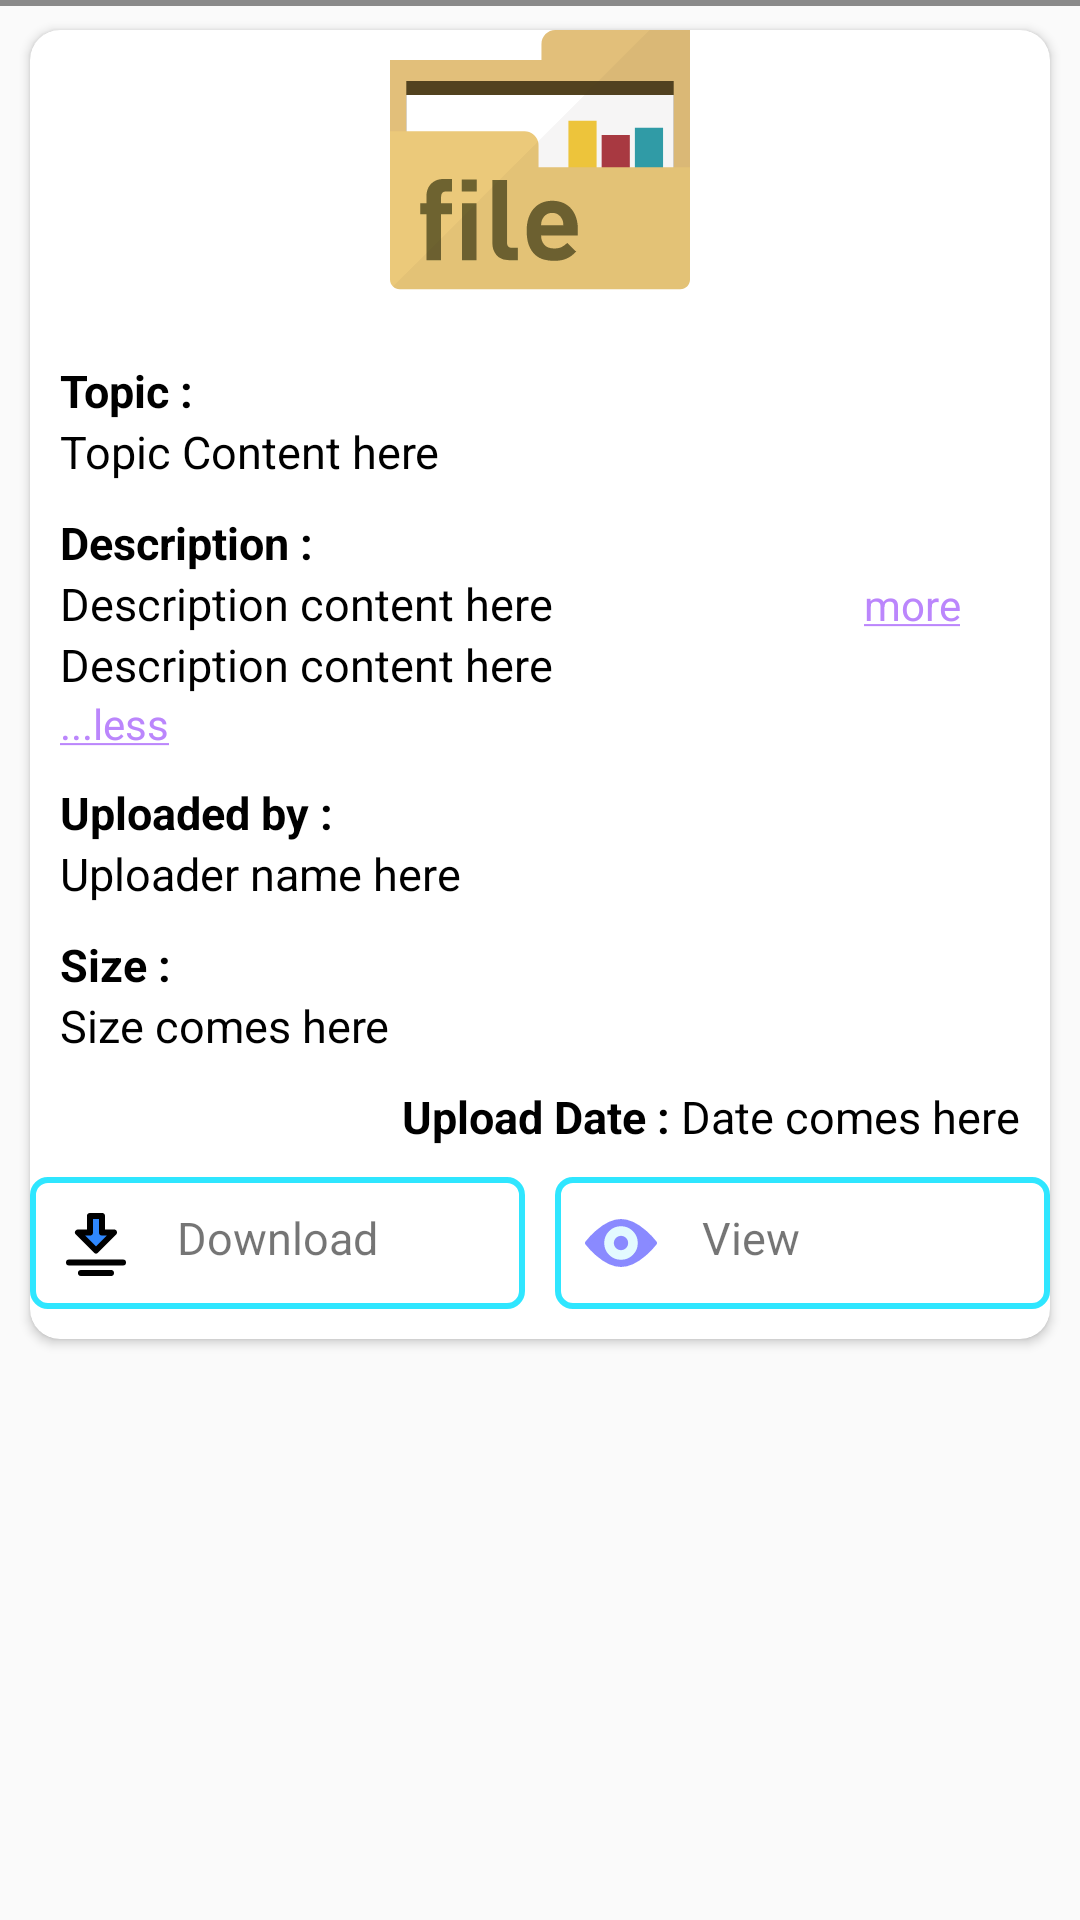

Reconstruct the res/layout file that produces this screen, plus the resources it refers to.
<!-- AndroidManifest.xml: application theme Theme.MyHostelDemo -->
<!-- res/layout/files_info.xml -->
<?xml version="1.0" encoding="utf-8"?>
<RelativeLayout xmlns:android="http://schemas.android.com/apk/res/android"
    android:layout_width="match_parent"
    android:layout_height="wrap_content"
    xmlns:app="http://schemas.android.com/apk/res-auto">

    <androidx.cardview.widget.CardView
        android:layout_width="match_parent"
        android:layout_height="wrap_content"
        app:cardCornerRadius="10dp"
        android:layout_margin="10dp"
        android:elevation="20dp"
        android:background="@drawable/btn_draweble"
        >

        <LinearLayout
            android:layout_width="match_parent"
            android:layout_height="wrap_content"
            android:orientation="vertical">

            <ImageView
                android:layout_width="100dp"
                android:layout_height="100dp"
                android:id="@+id/file_lay_image"
                android:src="@drawable/file_svg"
                android:layout_gravity="center_horizontal"
                />

            <LinearLayout
                android:layout_width="match_parent"
                android:layout_height="wrap_content"
                android:orientation="vertical"
                android:weightSum="2"
                android:layout_marginLeft="10dp"
                android:layout_marginTop="10dp"
                >

                <TextView
                    android:layout_width="wrap_content"
                    android:layout_height="wrap_content"
                    android:text="Topic : "
                    android:textSize="15sp"
                    android:textColor="@color/black"
                    android:layout_weight="1"
                    android:textStyle="bold"
                    />

                <TextView
                    android:layout_width="wrap_content"
                    android:layout_height="wrap_content"
                    android:id="@+id/file_lay_topic"
                    android:text="Topic Content here"
                    android:textSize="15sp"
                    android:textColor="@color/black"
                    android:layout_weight="1"
                    />

            </LinearLayout>

            <LinearLayout
                android:layout_width="match_parent"
                android:layout_height="wrap_content"
                android:orientation="vertical"
                android:weightSum="2"
                android:layout_marginLeft="10dp"
                android:layout_marginTop="10dp"
                >

                <TextView
                    android:layout_width="wrap_content"
                    android:layout_height="wrap_content"
                    android:text="Description : "
                    android:textSize="15sp"
                    android:textColor="@color/black"
                    android:layout_weight="1"
                    android:textStyle="bold"
                    />

                <LinearLayout
                    android:layout_width="match_parent"
                    android:layout_height="wrap_content"
                    android:id="@+id/file_lay_ll1"
                    android:orientation="horizontal"
                    android:weightSum="5"
                    >

                    <TextView
                        android:layout_width="wrap_content"
                        android:layout_height="wrap_content"
                        android:id="@+id/file_lay_desc"
                        android:text="Description content here"
                        android:textSize="15sp"
                        android:textColor="@color/black"
                        android:ellipsize="end"
                        android:lines="1"
                        android:layout_marginRight="10dp"
                        />

                    <TextView
                        android:layout_width="match_parent"
                        android:layout_height="wrap_content"
                        android:id="@+id/file_lay_more"
                        android:text="@string/readmore"
                        android:textColor="@color/purple_200"
                        android:visibility="visible"
                        android:textAlignment="viewEnd"
                        android:layout_marginRight="30dp"
                        />

                </LinearLayout>

                <LinearLayout
                    android:layout_width="match_parent"
                    android:layout_height="wrap_content"
                    android:id="@+id/file_lay_ll2"
                    android:orientation="vertical"
                    android:weightSum="5"
                    android:visibility="visible"
                    >

                    <TextView
                        android:layout_width="wrap_content"
                        android:layout_height="wrap_content"
                        android:id="@+id/file_lay_desc2"
                        android:text="Description content here"
                        android:textSize="15sp"
                        android:textColor="@color/black"
                        android:ellipsize="end"
                        android:layout_weight="3"
                        android:layout_marginRight="10dp"
                        />

                    <TextView
                        android:layout_width="wrap_content"
                        android:layout_height="wrap_content"
                        android:id="@+id/file_lay_less"
                        android:text="@string/readless"
                        android:textColor="@color/purple_200"
                        android:visibility="visible"
                        android:layout_weight="2"
                        android:layout_gravity="start"
                        android:layout_marginRight="10dp"
                        />

                </LinearLayout>


            </LinearLayout>

            <LinearLayout
                android:layout_width="match_parent"
                android:layout_height="wrap_content"
                android:orientation="vertical"
                android:weightSum="2"
                android:layout_marginLeft="10dp"
                android:layout_marginTop="10dp"
                >

                <TextView
                    android:layout_width="wrap_content"
                    android:layout_height="wrap_content"
                    android:text="Uploaded by : "
                    android:textSize="15sp"
                    android:textColor="@color/black"
                    android:layout_weight="1"
                    android:textStyle="bold"
                    />

                <TextView
                    android:layout_width="wrap_content"
                    android:layout_height="wrap_content"
                    android:id="@+id/file_lay_uploadby"
                    android:text="Uploader name here"
                    android:textSize="15sp"
                    android:textColor="@color/black"
                    android:layout_weight="1"
                    />

            </LinearLayout>

            <LinearLayout
                android:layout_width="match_parent"
                android:layout_height="wrap_content"
                android:orientation="vertical"
                android:weightSum="2"
                android:layout_marginLeft="10dp"
                android:layout_marginTop="10dp"
                >

                <TextView
                    android:layout_width="wrap_content"
                    android:layout_height="wrap_content"
                    android:text="Size : "
                    android:textSize="15sp"
                    android:textColor="@color/black"
                    android:layout_weight="1"
                    android:textStyle="bold"
                    />

                <TextView
                    android:layout_width="wrap_content"
                    android:layout_height="wrap_content"
                    android:id="@+id/file_lay_size"
                    android:text="Size comes here"
                    android:textSize="15sp"
                    android:textColor="@color/black"
                    android:layout_weight="1"
                    />

            </LinearLayout>

            <LinearLayout
                android:layout_width="match_parent"
                android:layout_height="wrap_content"
                android:orientation="horizontal"
                android:gravity="end"
                android:layout_margin="10dp"
                >

                <TextView
                    android:layout_width="wrap_content"
                    android:layout_height="wrap_content"
                    android:text="Upload Date : "
                    android:textSize="15sp"
                    android:textColor="@color/black"
                    android:textStyle="bold"
                    />

                <TextView
                    android:layout_width="wrap_content"
                    android:layout_height="wrap_content"
                    android:id="@+id/file_lay_date"
                    android:text="Date comes here"
                    android:textSize="15sp"
                    android:textColor="@color/black"
                    />

            </LinearLayout>


            <LinearLayout
                android:layout_width="match_parent"
                android:layout_height="wrap_content"
                android:orientation="horizontal"
                android:weightSum="2"
                >

                <TextView
                    android:layout_width="match_parent"
                    android:layout_height="wrap_content"
                    android:id="@+id/file_lay_download"
                    android:drawableLeft="@drawable/download"
                    android:text="Download"
                    android:drawablePadding="15dp"
                    android:background="@drawable/btn_draweble"
                    android:textSize="15sp"
                    android:padding="10dp"
                    android:layout_marginEnd="5dp"
                    android:clickable="true"
                    android:focusable="true"
                    android:foreground="?android:selectableItemBackgroundBorderless"
                    android:layout_marginBottom="10dp"
                    android:layout_weight="1"
                    />

                <TextView
                    android:layout_width="match_parent"
                    android:layout_height="wrap_content"
                    android:id="@+id/file_lay_view"
                    android:drawableLeft="@drawable/view"
                    android:text="View"
                    android:drawablePadding="15dp"
                    android:background="@drawable/btn_draweble"
                    android:textSize="15dp"
                    android:padding="10dp"
                    android:layout_marginStart="5dp"
                    android:clickable="true"
                    android:focusable="true"
                    android:foreground="?android:selectableItemBackgroundBorderless"
                    android:layout_marginBottom="10dp"
                    android:layout_weight="1"
                    />
            </LinearLayout>


        </LinearLayout>

    </androidx.cardview.widget.CardView>

    <View
        android:layout_width="match_parent"
        android:layout_height="2dp"
        android:background="@color/grey"
        />

</RelativeLayout>
<!-- resources referenced by this layout -->
<resources>
  <color name="black">#FF000000</color>
  <color name="grey">#8A8A8A</color>
  <color name="purple_200">#FFBB86FC</color>
  <!-- drawable btn_draweble (drawable) -->
  <?xml version="1.0" encoding="utf-8"?>
  <shape xmlns:android="http://schemas.android.com/apk/res/android">
  
      <solid
          android:color="@color/white"/>
  
      <corners
          android:radius="5dp"
          />
  
      <padding
          android:left="10dp"/>
  
      <stroke
          android:color="@color/cyan"
          android:width="2dp"/>
  
  </shape>
  <!-- drawable download (drawable) -->
  <vector android:height="24dp" android:viewportHeight="48"
      android:viewportWidth="48" android:width="24dp" xmlns:android="http://schemas.android.com/apk/res/android">
      <path android:fillColor="#2F88FF" android:fillType="evenOdd"
          android:pathData="M24,29L12,17L20,17L20,6L28,6L28,17L36,17L24,29Z"
          android:strokeColor="#000000" android:strokeLineCap="round"
          android:strokeLineJoin="round" android:strokeWidth="4"/>
      <path android:fillColor="#00000000" android:pathData="M42,37L6,37"
          android:strokeColor="#000000" android:strokeLineCap="round" android:strokeWidth="4"/>
      <path android:fillColor="#00000000" android:pathData="M34,44H14"
          android:strokeColor="#000000" android:strokeLineCap="round" android:strokeWidth="4"/>
  </vector>
  <!-- drawable file_svg: vector/xml drawable (drawable, 4828 chars, omitted) -->
  <!-- drawable view (drawable) -->
  <vector android:height="24dp" android:viewportHeight="30"
      android:viewportWidth="30" android:width="24dp" xmlns:android="http://schemas.android.com/apk/res/android">
      <path android:fillColor="#8A8AFF"
          android:pathData="M29,15c0,0 -6.8,9 -14,9S1,15 1,15s6.8,-9 14,-9S29,15 29,15z"
          android:strokeColor="#8A8AFF" android:strokeLineCap="round"
          android:strokeLineJoin="round" android:strokeWidth="2"/>
      <path android:fillColor="#00000000"
          android:pathData="M15,15m-5,0a5,5 0,1 1,10 0a5,5 0,1 1,-10 0"
          android:strokeColor="#E3FAFF" android:strokeLineCap="round"
          android:strokeLineJoin="round" android:strokeWidth="4"/>
  </vector>
  <string name="readless"><u>...less</u></string>
  <string name="readmore"><u>more</u></string>
  <style name="Theme.MyHostelDemo" parent="Theme.AppCompat.DayNight.NoActionBar">
          
          <item name="colorPrimary">@color/cyan</item>
          <item name="colorPrimaryVariant">@color/red</item>
          <item name="colorOnPrimary">@color/cyan</item>
          
          <item name="colorSecondary">@color/teal_200</item>
          <item name="colorSecondaryVariant">@color/teal_700</item>
          <item name="colorOnSecondary">@color/black</item>
          <item name="colorControlActivated">@color/cyan</item>
          <item name="windowActionBar">false</item>
          <item name="windowNoTitle">true</item>
          <item name="android:windowActionBarOverlay">false</item>
          
  
          <item name="android:statusBarColor">@android:color/transparent</item>
          <item name="android:windowTranslucentStatus">true</item>
          <item name="android:windowDrawsSystemBarBackgrounds">true</item>
  
          <item name="textAppearanceTitleLarge">@style/TextAppearance.Material3.TitleLarge</item>
          <item name="textAppearanceTitleMedium">@style/TextAppearance.Material3.TitleMedium</item>
          <item name="textAppearanceTitleSmall">@style/TextAppearance.Material3.TitleSmall</item>
          
      </style>
  <color name="white">#FFFFFFFF</color>
  <color name="cyan">#D506E1FF</color>
  <color name="red">#FF0000</color>
  <color name="teal_200">#FF03DAC5</color>
  <color name="teal_700">#FF018786</color>
</resources>
